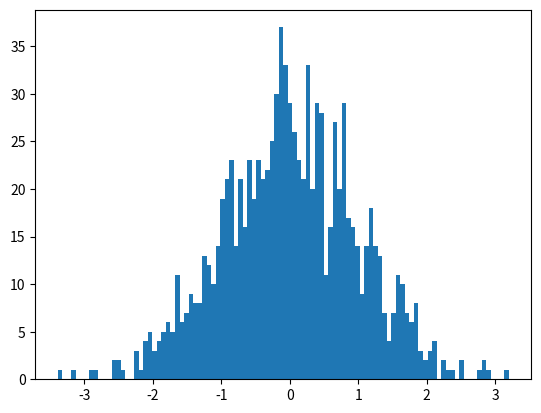

Reproduce this figure in Python.
import random
import matplotlib.pyplot as pyplot
import scipy.stats as stats
from scipy.stats import kstest

__author__ = 'Pierzchalski'


if __name__ == "__main__":
    sample_size = 1000
    gaussian_sample = [random.gauss(0, 1) for i in range(sample_size)]
    cauchy_sample = [stats.cauchy.rvs() for i in range(sample_size)]
    print(kstest(gaussian_sample, 'norm'))
    print(kstest(cauchy_sample, 'norm'))

    fig = pyplot.figure()
    axes = fig.add_subplot(1, 1, 1)
    axes.hist(gaussian_sample, bins=100)
    #axes.hist(cauchy_sample, bins=100)
    pyplot.show()